Image classification data set "images" (GermanInfinity/imagesCelline on GitHub). Class labels (4): MCF10A cell line, MCF12A cell line, MCF7 cell line, MDA-MB-468 cell line.

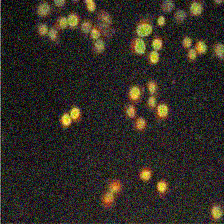
Label: MDA-MB-468 cell line

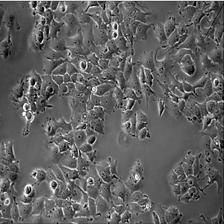
Label: MCF7 cell line

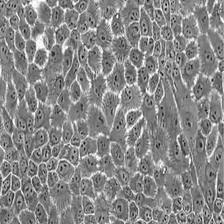
Label: MCF10A cell line

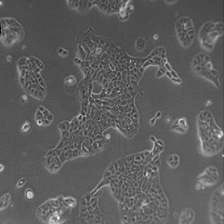
Label: MCF12A cell line

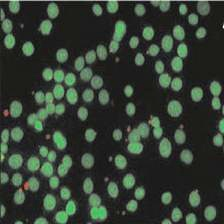
Label: MDA-MB-468 cell line

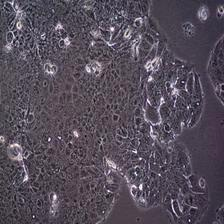
Label: MCF7 cell line
